Dataset: cropped (GitHub, abishekdp/Brain-Tumour-detection-using-Transfer-learning-techniques). Classes: neurocytoma, schwannoma.

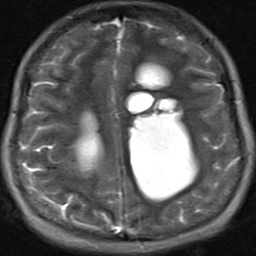
Label: neurocytoma

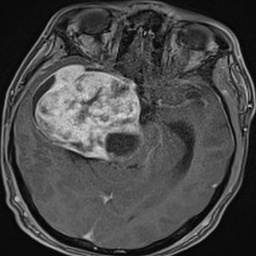
Label: schwannoma

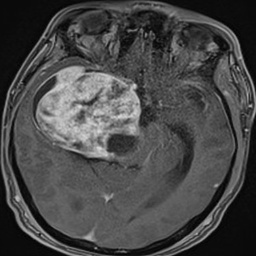
Label: schwannoma

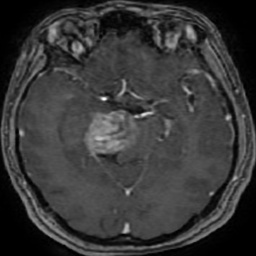
Label: schwannoma

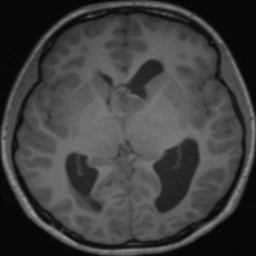
Label: neurocytoma

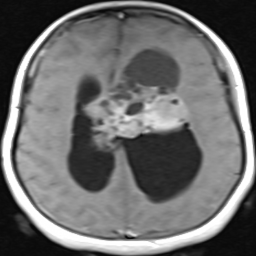
Label: neurocytoma
